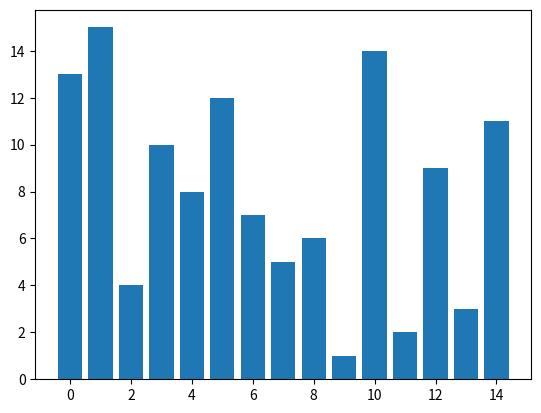

This figure's Python source: (Note: this script raises an exception after producing the figure.)
import matplotlib.pyplot as plt
from random import shuffle

def createRandomList(length):
    assert isinstance(length, int), 'Length tiene que ser un entero'
    # recibe como parametro la longitud de la lista
    # crea una lista de numero enteros
    # la "mezcla" = desordena
    lenLista = [number for number in range(1, length+1)]

    assert len(lenLista) == length, 'La longitud no coincide'
    # devuelve la lista
    shuffle(lenLista)

    return lenLista

def display(lista, index):

    plt.clf()
    plt.bar(range(len(lista)), lista)
    plt.savefig("imgs/img" + '%04d' % index + ".png")
    plt.draw()


def less(a, b):
    # comprueba si a es menor que b
    # devuelve un boolean
    # recibe dos elementos
    # ojo a si el algoritmo de ordenacion es estable o inestable
    return a < b



def exchange(lista, i, j):
    # intercambia dos elementos de posicion en la lista
    # recibe la lista, la posicion i y la posicion j
    # devuelve None
    # comprueba que se han intercambiado los elementos
    lista[i], lista[j] = lista[j], lista[i]
    assert lista[i] <= lista[j], 'No se han intercambiado los valores'



def isExchanged(lista, i, j):
    # comprueba si el elemento en la posicion i
    # es menor que el elemento en la posicion j
    # devuelve un boolean
    assert less(lista[i], lista[j]), 'El primer elemento es mayor que el segundo'
    return less(lista[i], lista[j])


def isSorted(lista):
    # comprueba si la lista esta oredenada
    # devuelve un boolean
    return sorted(lista) == lista


def insertionSort(lista):
    import time
    # ordena la lista segun el algoritmo de ordenacion
    # bubble sort
    # cada vez que se intercambian dos elementos se dibuja la lista:
    # llama a display(lista)
    # devuelve None
    # Comprueba que la lista esta ordenada

    #Por si la lista que se pasa ya está ordenada
    if isSorted(lista):
        display(lista)
    else:
        index = 0
        #print('Lista inicial: ', lista)
        while not isSorted(lista):
            for index in range(1, len(lista)):

                currentvalue = lista[index]
                position = index

                while position > 0 and lista[position - 1] > currentvalue:
                    lista[position] = lista[position - 1]
                    position = position - 1


                lista[position] = currentvalue
                display(lista, index)


#Casos Test
if __name__ == "__main__":

    plt.ion()
    lista = createRandomList(15)
    insertionSort(lista)
    isSorted(lista)
    plt.show(block=True)

    # Listas de strings como casos test #
    # desactivar display() en bubbleSort()

    for test in open("stringTestCases.txt", 'r'):
        testList = list(test.replace(' ', ''))
        insertionSort(testList)
        assert isSorted(testList), "Test %s " % (str(test))

    print("string test cases passed")
